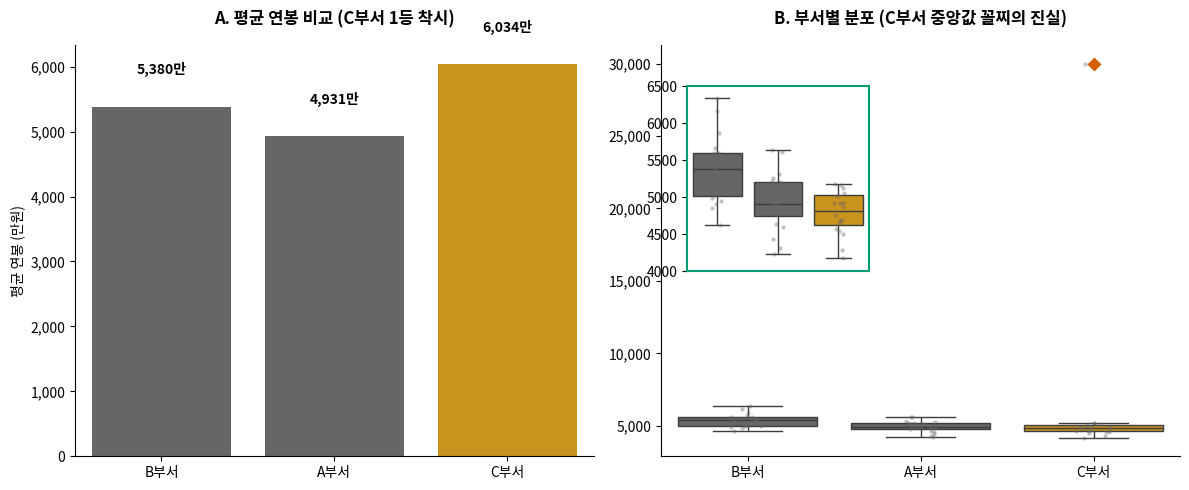

This figure's Python source:
# [실전 코드 2] 똑같은 데이터, 정반대의 보고서: 평균 막대 vs 박스 플롯 1행 2열 대비
# 1장 02절에서 확정한 표준 셋업 스니펫이 실행된 상태를 전제합니다.

# --- [실전 코드 1]에서 이어받음 (단독 실행을 위한 재선언) ---
import numpy as np
import pandas as pd
import matplotlib.pyplot as plt
import seaborn as sns
import matplotlib.ticker as ticker

np.random.seed(42)
dept_a = np.random.normal(5000, 400, 20)
dept_b = np.random.normal(5500, 450, 20)
dept_c = np.concatenate([np.random.normal(4800, 350, 19), [30000]])
df = pd.DataFrame({
    '부서': ['A부서'] * 20 + ['B부서'] * 20 + ['C부서'] * 20,
    '연봉': np.concatenate([dept_a, dept_b, dept_c])
})
order_list = df.groupby('부서')['연봉'].median().sort_values(ascending=False).index.tolist()
custom_palette = {dept: '#E69F00' if dept == 'C부서' else '#666666' for dept in order_list}
outlier_props = dict(
    marker='D',
    markerfacecolor='#D55E00',
    markeredgecolor='white',
    markersize=8
)
# -----------------------------------------------------------

# -----------------------------------------------------------------------------
# [실전 코드 2] 똑같은 데이터, 정반대의 보고서: 평균 막대 vs 박스 플롯 1행 2열 대비
# -----------------------------------------------------------------------------
fig, axes = plt.subplots(1, 2, figsize=(12, 5))

# --- 왼쪽: 단순 평균 막대 그래프 (거짓된 1등 착시) ---
# errorbar=None으로 지정해 단순 평균값 하나만 노출
sns.barplot(
    data=df, x='부서', y='연봉', hue='부서', palette=custom_palette, 
    order=order_list, errorbar=None, legend=False, ax=axes[0]
)
# 각 막대 위에 평균 수치 노출 (경영진의 착시를 굳히는 장치)
for i, dept in enumerate(order_list):
    mean_val = df[df['부서'] == dept]['연봉'].mean()
    axes[0].text(i, mean_val + 500, f"{round(mean_val):,}만", ha='center', fontweight='bold')

axes[0].set_title('A. 평균 연봉 비교 (C부서 1등 착시)', pad=15, fontweight='bold')
axes[0].set_ylabel('평균 연봉 (만원)')

# --- 오른쪽: 박스 플롯 + 스트립 플롯 + 인셋 (분포 진실 폭로) ---
sns.boxplot(
    data=df, x='부서', y='연봉', hue='부서', palette=custom_palette, 
    order=order_list, flierprops=outlier_props, legend=False, ax=axes[1]
)
sns.stripplot(
    data=df, x='부서', y='연봉', color='#666666', alpha=0.4, 
    size=3, jitter=True, order=order_list, ax=axes[1]
)

# 오른쪽 차트 내부 인셋 확대도 (상자 간의 실제 중앙값 격차 대조용)
# 부모 축 대비 [좌, 하, 폭, 높이] 비율 지정
axins2 = axes[1].inset_axes([0.05, 0.45, 0.35, 0.45])
sns.boxplot(
    data=df, x='부서', y='연봉', hue='부서', palette=custom_palette, 
    order=order_list, flierprops=outlier_props, legend=False, ax=axins2
)
sns.stripplot(
    data=df, x='부서', y='연봉', color='#666666', alpha=0.4, 
    size=3, jitter=True, order=order_list, ax=axins2
)
axins2.set_ylim(4000, 6500)
axins2.set_xlabel('')
axins2.set_ylabel('')
axins2.set_xticks([])
for spine in axins2.spines.values():
    spine.set_color('#009E73')
    spine.set_linewidth(1.5)

axes[1].set_title('B. 부서별 분포 (C부서 중앙값 꼴찌의 진실)', pad=15, fontweight='bold')
axes[1].set_ylabel('')

# 공통 포매팅 마감
for ax in axes:
    ax.yaxis.set_major_formatter(ticker.FuncFormatter(lambda x, pos: f"{int(x):,}"))
    ax.set_xlabel('')
    sns.despine(ax=ax)

plt.tight_layout()
plt.show()
